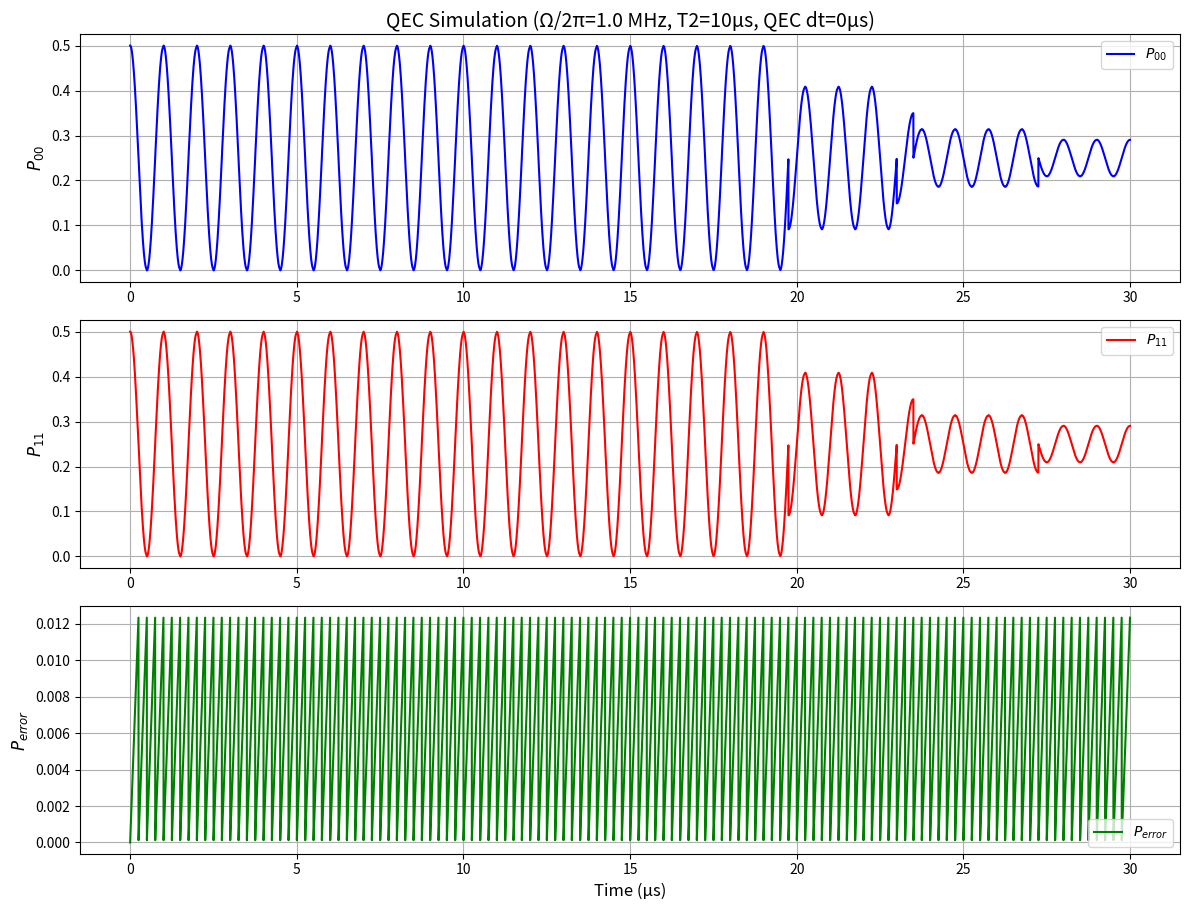

Write Python code to recreate this figure.
# This script simulates the time evolution of a two-qubit system undergoing
# Quantum Error Correction (QEC). The system is subject to a driving field
# and a decoherence process (phase damping).
#
# The core of the simulation uses a matrix exponentiation method to solve the
# Lindblad master equation. The evolution is calculated in discrete time steps (dt_seg).
# At the end of each step, a QEC protocol is applied:
# 1. The probability of an error occurring is calculated.
# 2. A random number determines if the error is detected.
# 3. If an error is detected, a correction operation (Z-gate) is applied.
#    Otherwise, the state is projected back onto the code subspace.
#
# The script plots the populations of the |00> and |11> states, along with the
# probability of being in the error subspace, as a function of time.

import numpy as np
import scipy.linalg as sla
import matplotlib.pyplot as plt

Omega = 2 * np.pi * 1e6  # Driving frequency: 1 MHz
T2 = 10e-6  # T2 decoherence time: 10 µs
total_time = 30e-6  # Total evolution time: 30 µs
dt_seg = 2.5e-7  # Single segment duration: 2.5 µs
n_steps = int(total_time / dt_seg)  # Number of segments
n_t_seg = 100  # Plotting subdivisions within a segment

sigma_x = np.array([[0, 1], [1, 0]], dtype=complex)
sigma_z = np.array([[1, 0], [0, -1]], dtype=complex)
I2 = np.eye(2, dtype=complex)
I4 = np.eye(4, dtype=complex)

# Hamiltonian & Lindblad Operator
H = (Omega / 2) * np.kron(I2, sigma_x)
L_B = np.sqrt(1 / (2 * T2)) * np.kron(I2, sigma_z)

# Liouvillian Superoperator (16x16)
K = L_B.conj().T @ L_B
Lc = -1j * (np.kron(I4, H) - np.kron(H.T, I4))
Ld = (np.kron(L_B, L_B.conj())
      - 0.5 * np.kron(I4, K) - 0.5 * np.kron(K.T, I4))
L_super = Lc + Ld

# Evolution operator for a single segment: P = exp(L*dt)
P_seg = sla.expm(L_super * dt_seg)
z_gate = np.kron(I2, sigma_z)
P_code = 0.5 * np.array([[1, 0, 0, 1], [0, 1, 1, 0], [0, 1, 1, 0], [1, 0, 0, 1]], dtype=complex)
P_error = 0.5 * np.array([[1, 0, 0, -1], [0, 1, -1, 0], [0, -1, 1, 0], [-1, 0, 0, 1]], dtype=complex)

# Initial state is (|00> + |11>)/sqrt(2)
rho = np.array([[0.5, 0, 0, 0.5],
                [0, 0, 0, 0],
                [0, 0, 0, 0],
                [0.5, 0, 0, 0.5]], dtype=complex).reshape(-1)  # Flatten to 16-dim vector

times, P00, P11, P_err_list = [0.0], [0.5], [0.5], [0.0]

for step in range(n_steps):
    # --- Fine-grained evolution for smooth plotting ---
    P_small = sla.expm(L_super * (dt_seg / n_t_seg))
    for _ in range(n_t_seg):
        rho = P_small @ rho
        rho_mat = rho.reshape(4, 4)
        t_now = times[-1] + dt_seg / n_t_seg
        times.append(t_now)
        P00.append(np.real(rho_mat[0, 0]))
        P11.append(np.real(rho_mat[3, 3]))
        P_err_list.append(np.real(np.trace(P_error @ rho_mat)))

    # --- QEC at the end of the segment ---
    rho_mat = rho.reshape(4, 4)
    error_prob = np.real(np.trace(P_error @ rho_mat))

    if np.random.rand() < error_prob:
        # Error detected: project to error space, apply Z-gate, and normalize
        rho_mat = P_error @ rho_mat @ P_error
        rho_mat /= np.trace(rho_mat)
        rho_mat = z_gate @ rho_mat @ z_gate.conj().T
    else:
        # No error detected: project back to code space and normalize
        rho_mat = P_code @ rho_mat @ P_code
        rho_mat /= np.trace(rho_mat)

    rho = rho_mat.reshape(-1)  # Flatten for the next evolution step

times_us = np.array(times) * 1e6  # Convert time to microseconds for plotting

plt.figure(figsize=(12, 10))

plt.subplot(3, 1, 1)
plt.plot(times_us, P00, 'b-', label=r'$P_{00}$')
plt.ylabel(r'$P_{00}$', fontsize=12)
plt.grid(True)
plt.legend()
plt.title(
    f'QEC Simulation (Ω/2π={Omega / (2 * np.pi) * 1e-6:.1f} MHz, T2={T2 * 1e6:.0f}µs, QEC dt={dt_seg * 1e6:.0f}µs)',
    fontsize=14)

plt.subplot(3, 1, 2)
plt.plot(times_us, P11, 'r-', label=r'$P_{11}$')
plt.ylabel(r'$P_{11}$', fontsize=12)
plt.grid(True)
plt.legend()

plt.subplot(3, 1, 3)
plt.plot(times_us, P_err_list, 'g-', label=r'$P_{error}$')
plt.xlabel('Time (µs)', fontsize=12)
plt.ylabel(r'$P_{error}$', fontsize=12)
plt.grid(True)
plt.legend()

plt.tight_layout(rect=[0, 0.03, 1, 0.95])
plt.show()
